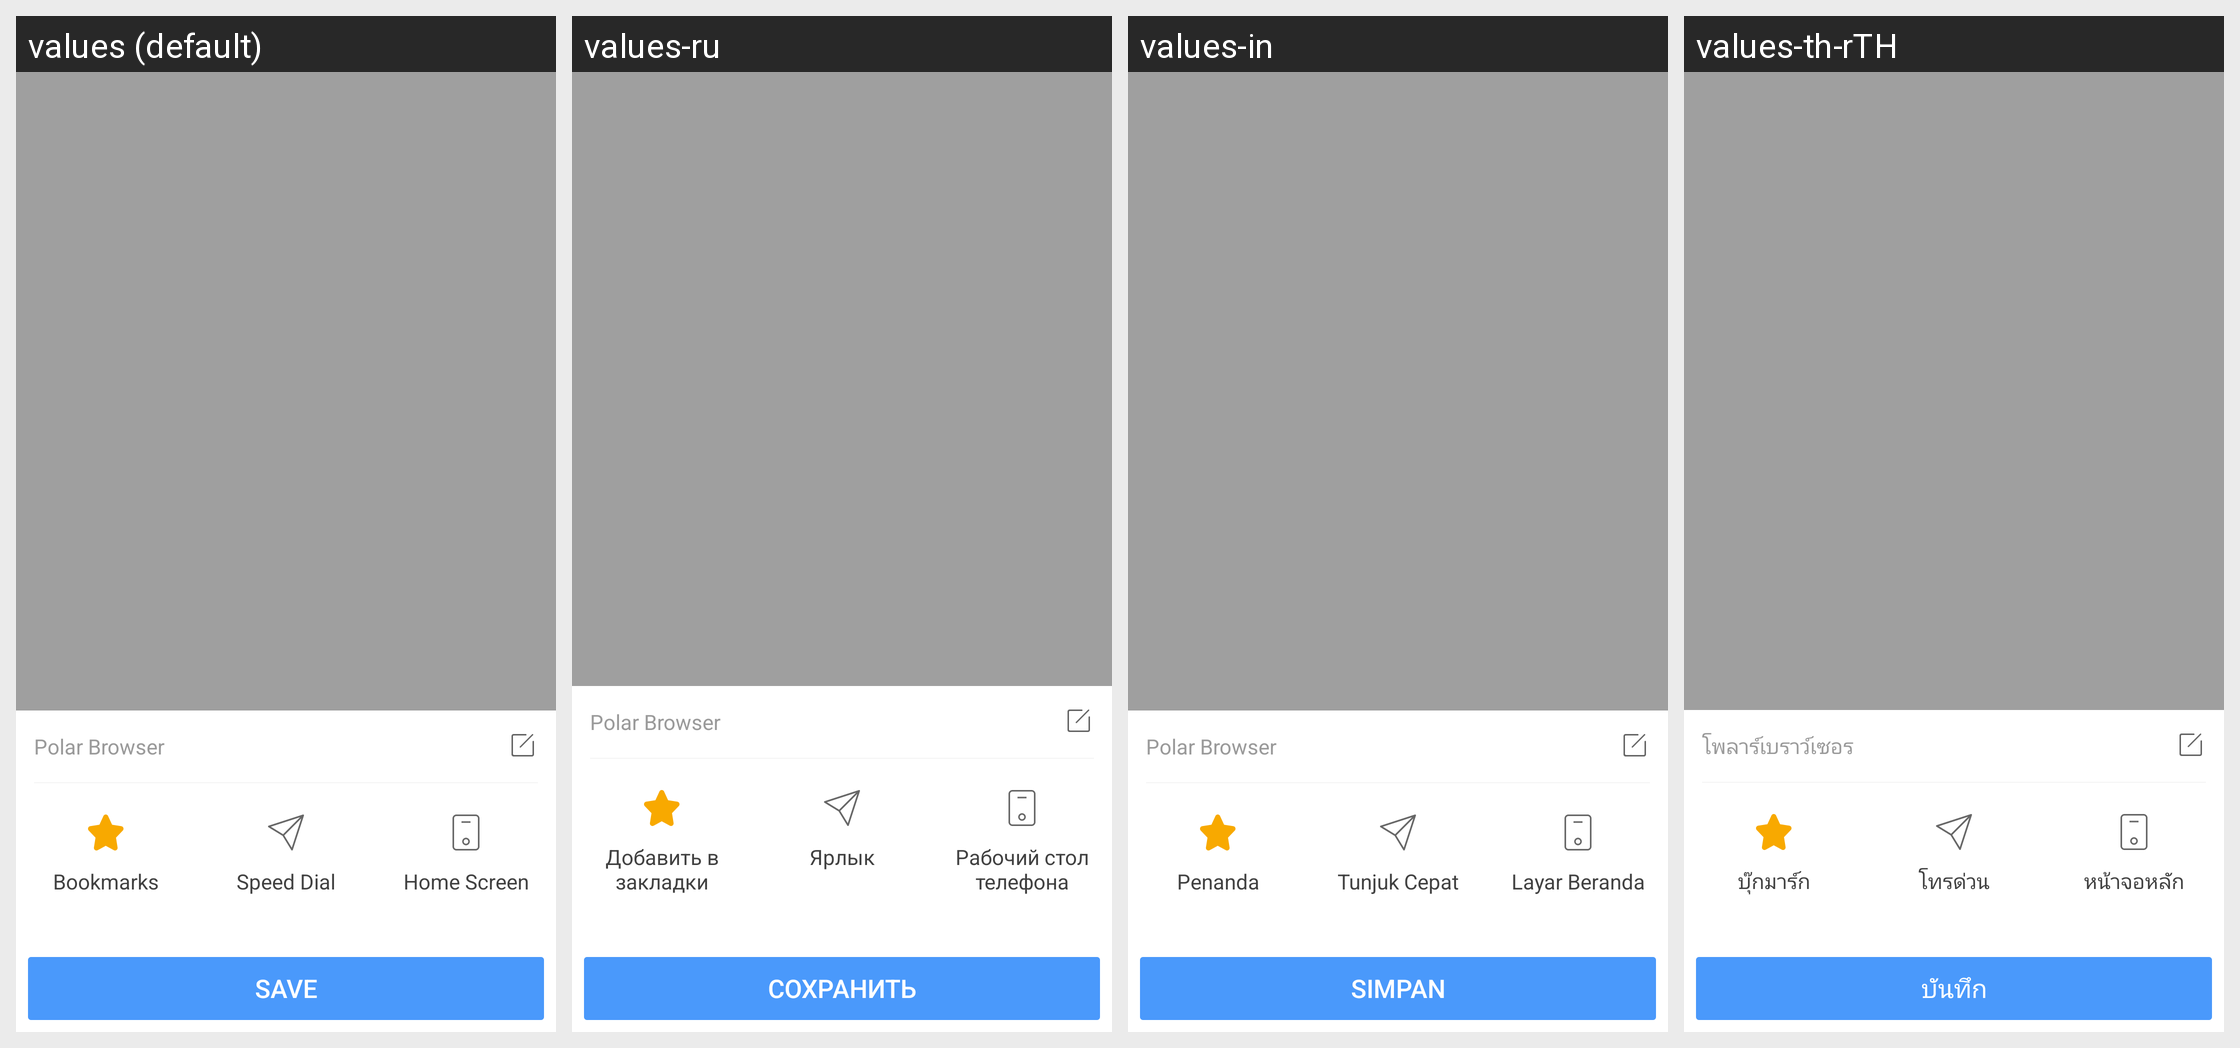

Here is an Android app screen in its default locale and in the app's own translations. Write out the translated-string differences for the strings that appear on this screen.
Android screen res/layout/view_addfav.xml rendered under 4 locales, left to right: values (default), values-ru, values-in, values-th-rTH. Device: Nexus 5 (rendered at 1080×1920; each locale shown at half size, 540×960, under a caption strip naming it); theme CustomTheme.
Other locales in the repository, not shown: values-ar, values-en, values-es, values-fr, values-hi-rIN, values-pt, values-tr, values-zh.
Strings drawn on this screen, with the default value and each locale's value (text and hints the layout hard-codes, and strings that could not be matched under every locale, appear in the picture but are not listed):

app_name
  values: Polar Browser
  values-ru: Polar Browser
  values-in: Polar Browser
  values-th-rTH: โพลาร์เบราว์เซอร

menu_item_add_to_bookmark
  values: Bookmarks
  values-ru: Добавить в закладки
  values-in: Penanda
  values-th-rTH: บุ๊กมาร์ก

menu_add_logo
  values: Speed Dial
  values-ru: Ярлык
  values-in: Tunjuk Cepat
  values-th-rTH: โทรด่วน

menu_add_shortcut
  values: Home Screen
  values-ru: Рабочий стол телефона
  values-in: Layar Beranda
  values-th-rTH: หน้าจอหลัก

save
  values: Save
  values-ru: Сохранить
  values-in: Simpan
  values-th-rTH: บันทึก
